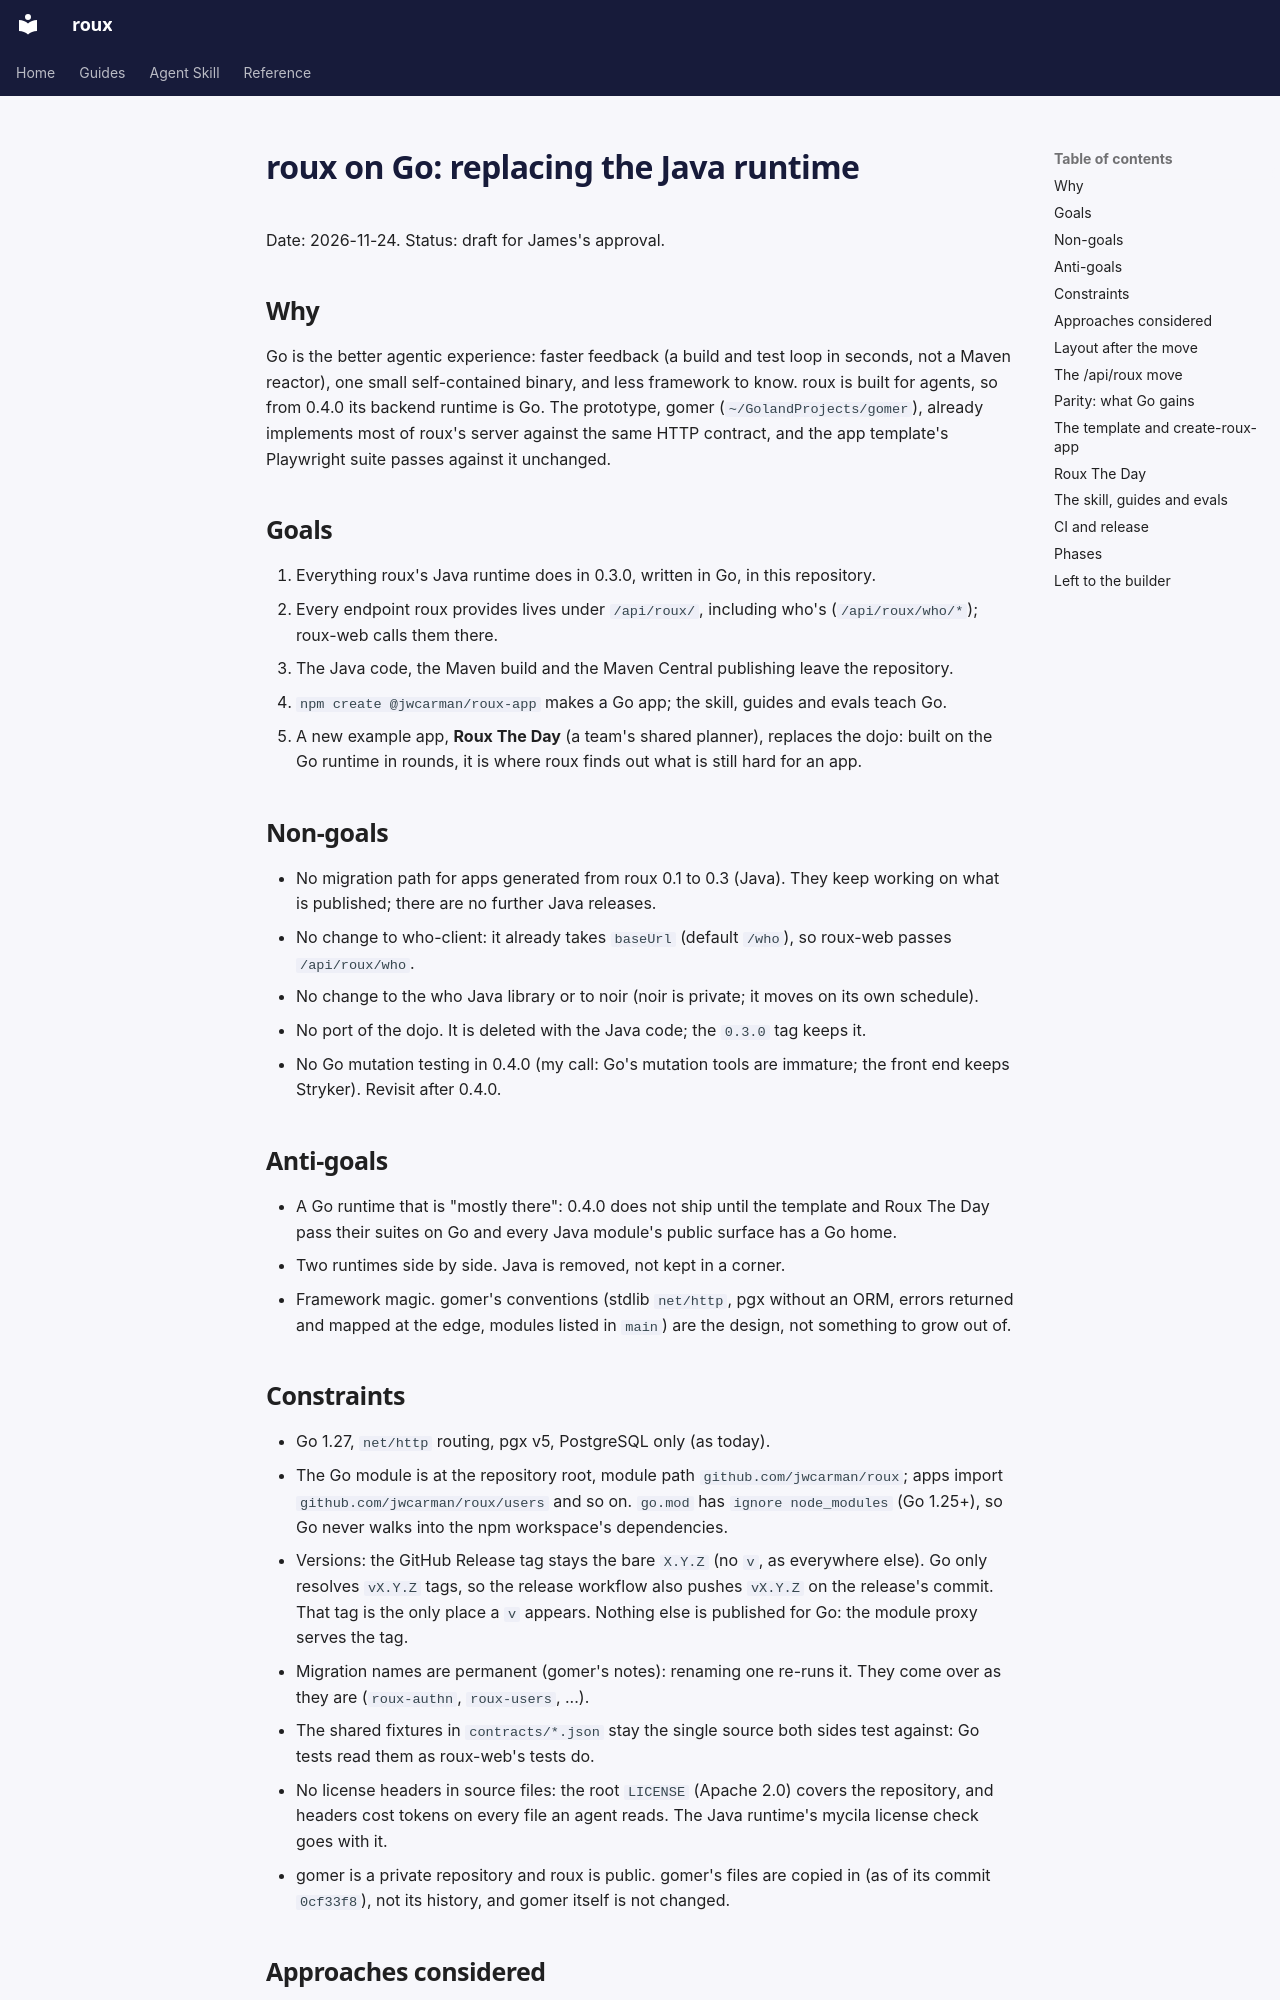

repository: jwcarman/roux · page: superpowers/specs/2026-11-24-go-runtime-design/index.html · generator: mkdocs

# roux on Go: replacing the Java runtime

Date: 2026-11-24. Status: draft for James's approval.

## Why

Go is the better agentic experience: faster feedback (a build and test loop in seconds, not a Maven
reactor), one small self-contained binary, and less framework to know. roux is built for agents, so
from 0.4.0 its backend runtime is Go. The prototype, gomer (`~/GolandProjects/gomer`), already
implements most of roux's server against the same HTTP contract, and the app template's Playwright
suite passes against it unchanged.

## Goals

1. Everything roux's Java runtime does in 0.3.0, written in Go, in this repository.
2. Every endpoint roux provides lives under `/api/roux/`, including who's (`/api/roux/who/*`);
   roux-web calls them there.
3. The Java code, the Maven build and the Maven Central publishing leave the repository.
4. `npm create @jwcarman/roux-app` makes a Go app; the skill, guides and evals teach Go.
5. A new example app, **Roux The Day** (a team's shared planner), replaces the dojo: built on the
   Go runtime in rounds, it is where roux finds out what is still hard for an app.

## Non-goals

- No migration path for apps generated from roux 0.1 to 0.3 (Java). They keep working on what is
  published; there are no further Java releases.
- No change to who-client: it already takes `baseUrl` (default `/who`), so roux-web passes
  `/api/roux/who`.
- No change to the who Java library or to noir (noir is private; it moves on its own schedule).
- No port of the dojo. It is deleted with the Java code; the `0.3.0` tag keeps it.
- No Go mutation testing in 0.4.0 (my call: Go's mutation tools are immature; the front end keeps
  Stryker). Revisit after 0.4.0.

## Anti-goals

- A Go runtime that is "mostly there": 0.4.0 does not ship until the template and Roux The Day pass
  their suites on Go and every Java module's public surface has a Go home.
- Two runtimes side by side. Java is removed, not kept in a corner.
- Framework magic. gomer's conventions (stdlib `net/http`, pgx without an ORM, errors returned and
  mapped at the edge, modules listed in `main`) are the design, not something to grow out of.

## Constraints

- Go 1.27, `net/http` routing, pgx v5, PostgreSQL only (as today).
- The Go module is at the repository root, module path `github.com/jwcarman/roux`; apps import
  `github.com/jwcarman/roux/users` and so on. `go.mod` has `ignore node_modules` (Go 1.25+), so
  Go never walks into the npm workspace's dependencies.
- Versions: the GitHub Release tag stays the bare `X.Y.Z` (no `v`, as everywhere else). Go only
  resolves `vX.Y.Z` tags, so the release workflow also pushes `vX.Y.Z` on the release's commit.
  That tag is the only place a `v` appears. Nothing else is published for Go: the module proxy
  serves the tag.
- Migration names are permanent (gomer's notes): renaming one re-runs it. They come over as they
  are (`roux-authn`, `roux-users`, ...).
- The shared fixtures in `contracts/*.json` stay the single source both sides test against: Go
  tests read them as roux-web's tests do.
- No license headers in source files: the root `LICENSE` (Apache 2.0) covers the repository, and
  headers cost tokens on every file an agent reads. The Java runtime's mycila license check goes with it.
- gomer is a private repository and roux is public. gomer's files are copied in (as of its commit
  `0cf33f8`), not its history, and gomer itself is not changed.
